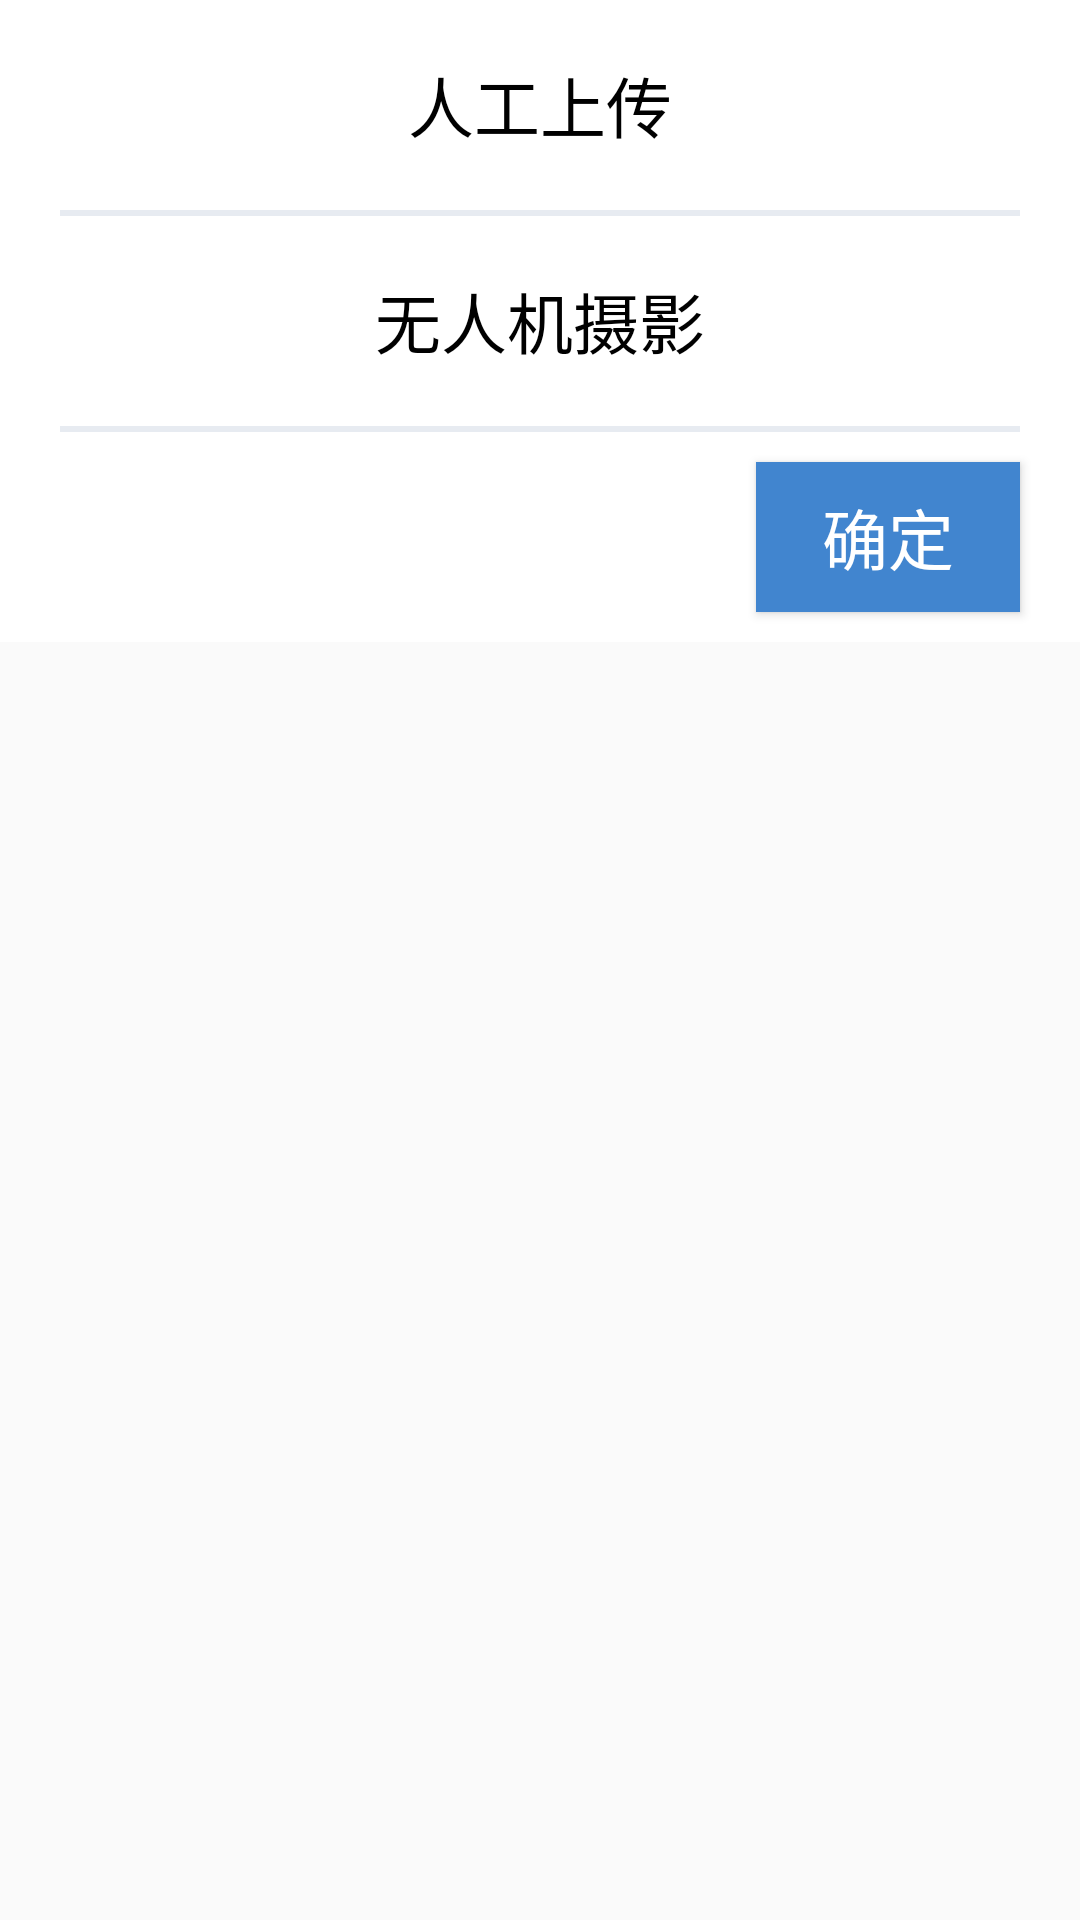

This screen was rendered from an Android layout file. Write that file and the resources it references.
<!-- AndroidManifest.xml: application theme Theme.Osm -->
<!-- res/layout/popwindow_data_class_search.xml -->
<?xml version="1.0" encoding="utf-8"?>
<RelativeLayout xmlns:android="http://schemas.android.com/apk/res/android"
                xmlns:tools="http://schemas.android.com/tools" android:layout_width="match_parent"
                android:layout_height="match_parent">
    <LinearLayout android:layout_width="match_parent" android:layout_height="wrap_content"
                  android:orientation="vertical"
                  android:background="@color/white"
                  android:id="@+id/ll_data_class_search">
        <TextView android:layout_width="match_parent"
                  android:layout_height="70dp"
                  android:foreground="@drawable/ripple_ll"
                  android:id="@+id/tv_artificial"
                  android:text="人工上传"
                  android:textColor="@color/black"
                  android:gravity="center"
                  android:textSize="22sp"/>
        <View android:layout_width="match_parent"
              android:layout_height="2dp"
              android:layout_marginLeft="20dp"
              android:layout_marginRight="20dp"
              android:background="@color/shallow_grey"/>
        <TextView android:layout_width="match_parent"
                  android:layout_height="70dp"
                  android:foreground="@drawable/ripple_ll"
                  android:id="@+id/tv_drone"
                  android:text="无人机摄影"
                  android:textColor="@color/black"
                  android:gravity="center"
                  android:textSize="22sp"/>
        <View android:layout_width="match_parent"
              android:layout_height="2dp"
              android:layout_marginLeft="20dp"
              android:layout_marginRight="20dp"
              android:background="@color/shallow_grey"/>
        <RelativeLayout android:layout_width="match_parent" android:layout_height="70dp">
            <Button android:layout_width="wrap_content" android:layout_height="50dp"
                    android:id="@+id/bt_confirm"
                    android:layout_marginRight="20dp"
                    android:text="确定"
                    android:textColor="@color/white"
                    android:textAlignment="center"
                    android:layout_gravity="center"
                    android:background="@color/blue_shallow"
                    android:gravity="center_vertical"
                    android:layout_alignParentRight="true"
                    android:layout_centerVertical="true"
                    android:textSize="22sp" tools:ignore="RtlCompat"/>
        </RelativeLayout>
    </LinearLayout>
</RelativeLayout>
<!-- resources referenced by this layout -->
<resources>
  <color name="black">#FF000000</color>
  <color name="blue_shallow">#4185CF</color>
  <color name="shallow_grey">#E7EBF1</color>
  <color name="white">#FFFFFFFF</color>
  <!-- drawable ripple_ll (drawable-v21) -->
  <?xml version="1.0" encoding="utf-8"?>
  <ripple xmlns:android="http://schemas.android.com/apk/res/android"
          android:color="@color/grey">
  
  
  
  
  
  
  
  </ripple>
  <style name="Theme.Osm" parent="Theme.MaterialComponents.DayNight.NoActionBar.Bridge">
          
          <item name="colorPrimary">@color/purple_500</item>
          <item name="colorPrimaryVariant">@color/purple_700</item>
          <item name="colorOnPrimary">@color/white</item>
          
          <item name="colorSecondary">@color/teal_200</item>
          <item name="colorSecondaryVariant">@color/teal_700</item>
          <item name="colorOnSecondary">@color/black</item>
          
          <item name="android:statusBarColor" tools:targetApi="l">?attr/colorPrimaryVariant</item>
          
      </style>
  <color name="grey">#CAD1DA</color>
  <color name="purple_500">#FF6200EE</color>
  <color name="purple_700">#FF3700B3</color>
  <color name="teal_200">#FF03DAC5</color>
  <color name="teal_700">#FF018786</color>
</resources>
